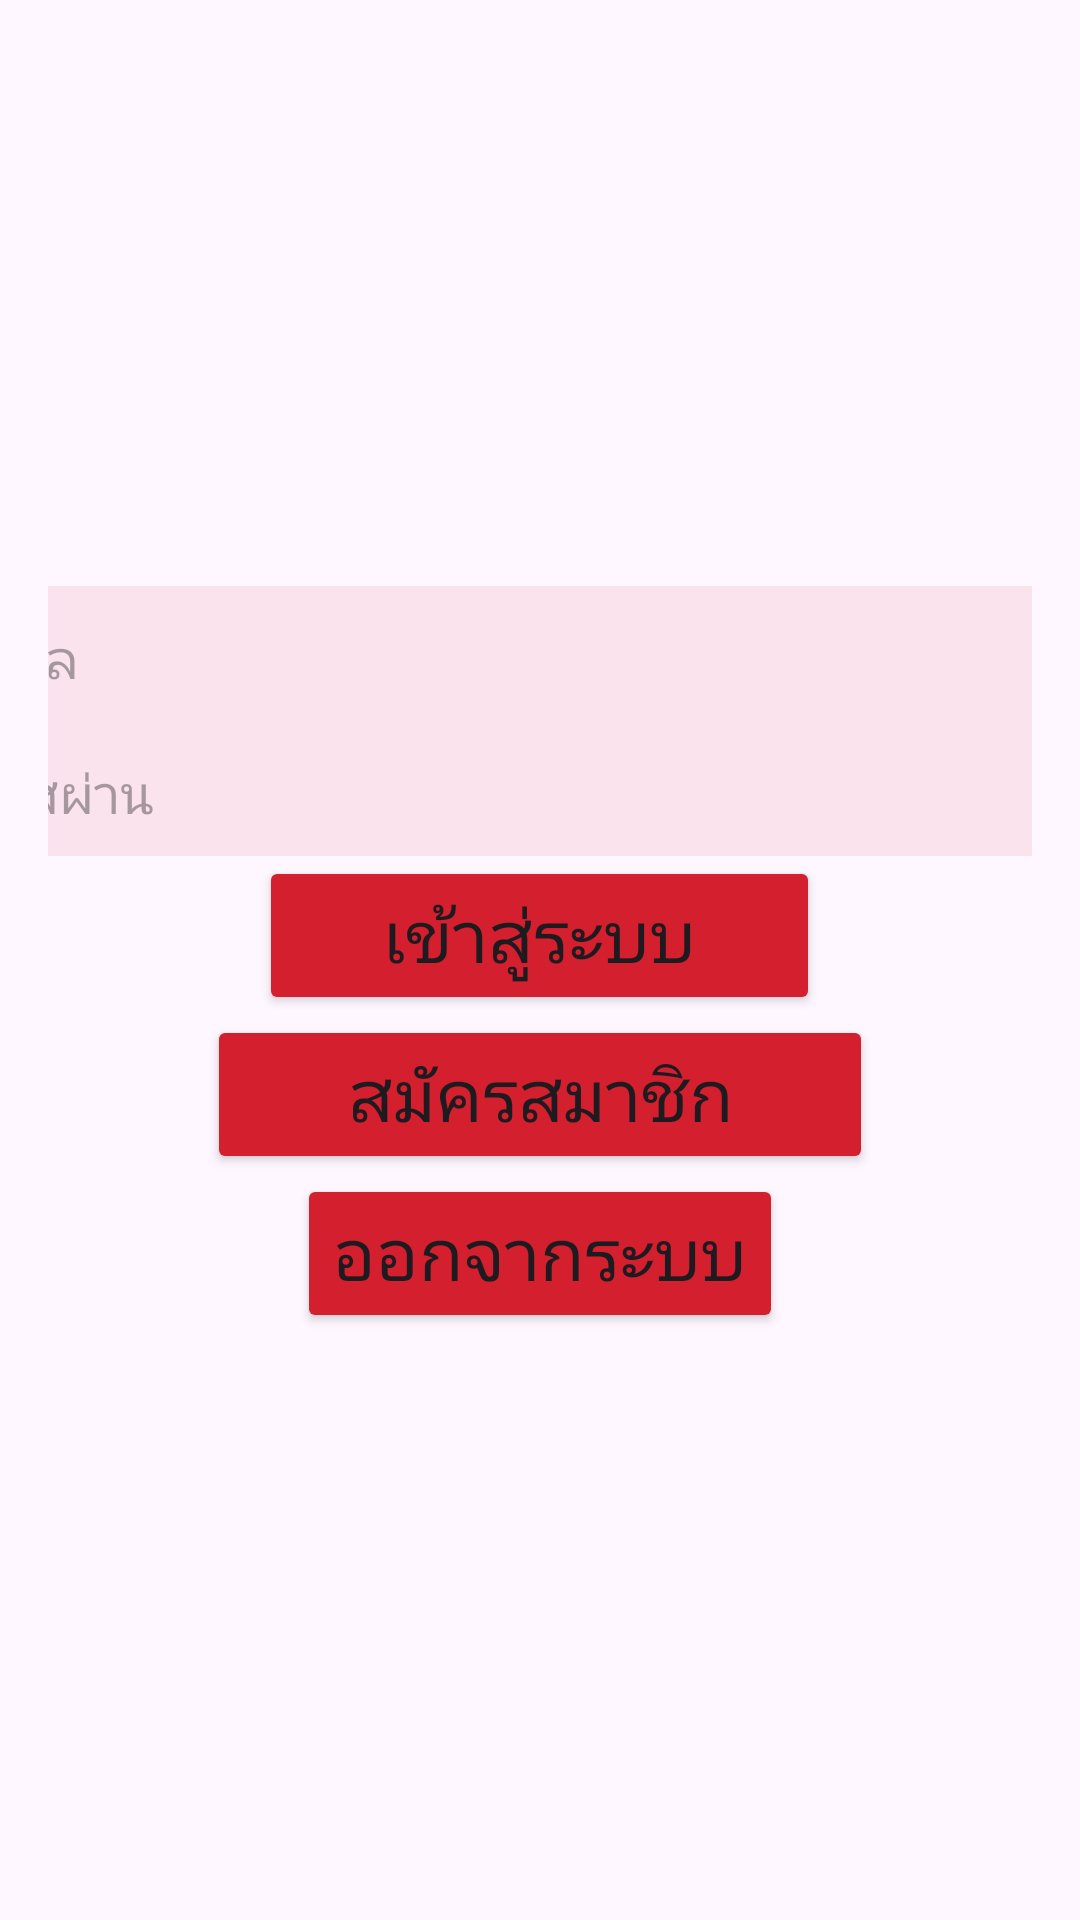

Write the Android layout XML for this screen, with the resource values it uses.
<!-- AndroidManifest.xml: application theme Theme.Canteen -->
<!-- res/layout/activity_login.xml -->
<?xml version="1.0" encoding="utf-8"?>
<LinearLayout xmlns:android="http://schemas.android.com/apk/res/android"
    xmlns:app="http://schemas.android.com/apk/res-auto"
    android:layout_width="match_parent"
    android:layout_height="match_parent"
    android:gravity="center"
    android:orientation="vertical"
    android:padding="16dp">

    <EditText
        android:id="@+id/emailField"
        android:layout_width="384dp"
        android:layout_height="48dp"
        android:background="#17D31F2E"
        android:backgroundTint="#D31F2E"
        android:hint="อีเมล"
        android:inputType="textEmailAddress" />

    <EditText
        android:id="@+id/passwordField"
        android:layout_width="385dp"
        android:layout_height="42dp"
        android:background="#17D31F2E"
        android:backgroundTint="#D31F2E"
        android:hint="รหัสผ่าน"
        android:inputType="textPassword" />

    <Button
        android:id="@+id/loginButton"
        android:layout_width="187dp"
        android:layout_height="wrap_content"
        android:backgroundTint="#D31F2E"
        android:text="เข้าสู่ระบบ"
        android:textColorLink="#E21414"
        android:textSize="24sp" />

    <Button
        android:id="@+id/registerButton"
        android:layout_width="222dp"
        android:layout_height="wrap_content"
        android:backgroundTint="#D31F2E"
        android:text="สมัครสมาชิก"
        android:textSize="24sp"
        app:icon="@drawable/ffa" />

    <Button
        android:id="@+id/btnLogout"
        android:layout_width="wrap_content"
        android:layout_height="wrap_content"
        android:backgroundTint="#D31F2E"
        android:text="ออกจากระบบ"
        android:textSize="24sp"
        app:icon="@drawable/shutdown" />
</LinearLayout>
<!-- resources referenced by this layout -->
<resources>
  <style name="Theme.Canteen" parent="Base.Theme.Canteen" />
  <style name="Base.Theme.Canteen" parent="Theme.Material3.DayNight.NoActionBar">
          
          
      </style>
</resources>
